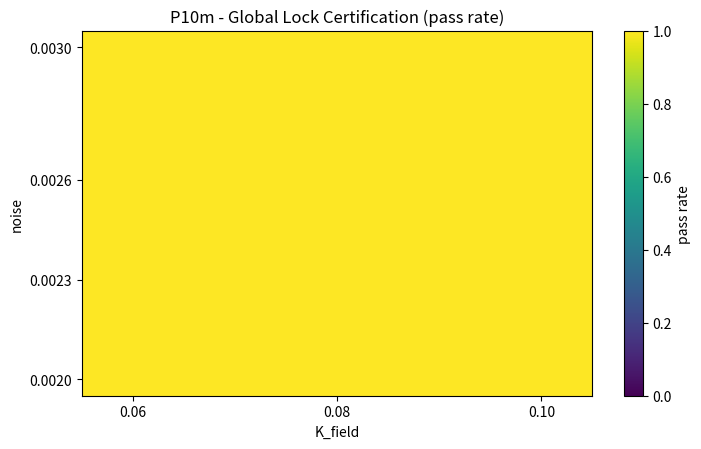
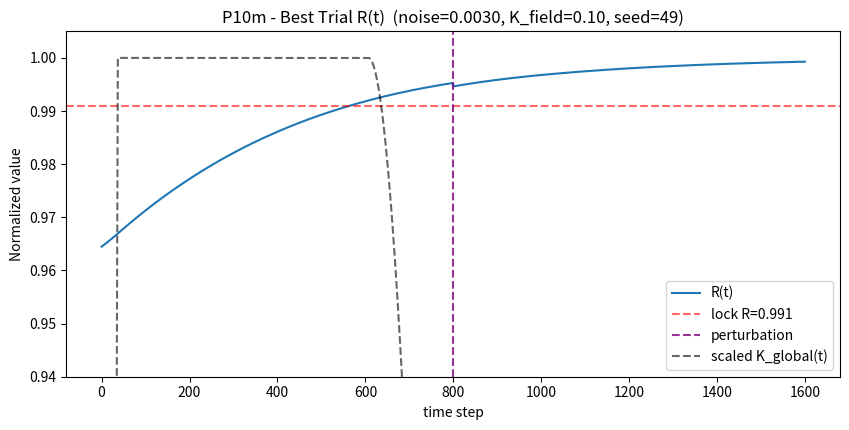

Generate these figures, in order, with matplotlib: (Note: this script raises an exception after producing the figures.)
# backend/photon_algebra/tests/paev_test_P10m_lock_certification.py
# P10m - Global Lock Certification (stress sweeps + relock)
import json, numpy as np, matplotlib.pyplot as plt
from datetime import datetime, timezone

np.random.seed(123)

# ----- Base model (from P10k/P10l lineage) -----
T = 1600
M = 3
eta = 1e-3

# Alignment / fusion block (nonlinear + bias)
ALIGN = dict(
    kappa_align_base = 0.06,
    kappa_boost      = 0.18,
    curvature_gain   = 0.20,
    phase_damp       = 0.022,
    merge_bias_gain  = 0.009,
    bias_gain        = 0.004,     # asymmetric nudge toward global mean
)

# Adaptive global order-parameter controller (simple clamp profile)
R_target = 0.992
K_global_min, K_global_max = 0.05, 0.30

# Re-lock test
PERT_T = 800
PERT_MAG = 0.015
LOCK_R_THRESH = 0.991
LOCK_PHI_THRESH = 0.06   # proxy using mean(|phi - global_mean|) tail

def complex_order_parameter(phivec):
    z = np.exp(1j * phivec)
    zb = z.mean()
    return abs(zb), np.angle(zb)

def simulate_once(seed, noise=0.0023, K_field=0.08, damping=0.04, leak=0.0085):
    rng = np.random.default_rng(seed)
    phi = np.zeros((M, T))
    # separated start (like P10 series)
    phi[:, 0] = np.array([0.0, 0.40, -0.25])
    omega = np.array([0.002, -0.001, 0.0005])

    K_global = K_global_min
    R_hist = np.zeros(T)
    Kg_hist = np.zeros(T)

    for t in range(1, T):
        R, psi = complex_order_parameter(phi[:, t-1])
        R_hist[t-1] = R

        # simple order-parameter clamp toward target
        # stronger when R<R_target, weaker when close/super-threshold
        Kg_step = 0.25*(R_target - R)
        K_global = np.clip(K_global + Kg_step, K_global_min, K_global_max)
        Kg_hist[t-1] = K_global

        # per-field phase update
        for i in range(M):
            # local field coupling (Kuramoto pairwise)
            local = 0.0
            for j in range(M):
                if j == i: continue
                local += np.sin(phi[j, t-1] - phi[i, t-1])
            local *= K_field / (M-1)

            # global pull to psi
            global_term = K_global * np.sin(psi - phi[i, t-1])

            # nonlinear "fusion" (curvature reduces large errors, saturates near lock)
            err = (psi - phi[i, t-1])
            err = np.arctan2(np.sin(err), np.cos(err))
            nonlin = ALIGN["curvature_gain"] * np.tanh(5.0*err)

            # alignment damper & slight merge bias toward psi
            align_damp = -ALIGN["phase_damp"] * phi[i, t-1]
            merge_bias = ALIGN["merge_bias_gain"] * err + ALIGN.get("bias_gain", 0.0)*err

            # noise
            xi = rng.normal(0.0, noise)

            dphi = (omega[i] + local + global_term + nonlin + align_damp + merge_bias
                    - damping*phi[i, t-1] - leak*phi[i, t-1] + xi)

            phi[i, t] = phi[i, t-1] + eta*dphi

        # single step perturbation after formation
        if t == PERT_T:
            phi[1, t:] += PERT_MAG

    # finalize histories
    R, psi = complex_order_parameter(phi[:, -1])
    R_hist[-1] = R
    Kg_hist[-1] = K_global

    # metrics (tail)
    tail = slice(int(0.8*T), None)
    R_tail = R_hist[tail]
    R_tail_mean = float(np.mean(R_tail))
    R_tail_slope = float(np.polyfit(np.arange(len(R_tail)), R_tail, 1)[0])

    # phase dispersion proxy (mean abs deviation from global mean)
    global_mean = np.unwrap(np.angle(np.exp(1j*phi).mean(axis=0)))
    tail_disp = float(np.mean(np.abs((phi[:, tail] - global_mean[tail]).reshape(-1))))

    lock_ratio_R = float(np.mean(R_tail > LOCK_R_THRESH))
    lock_ratio_phi = float(np.mean(np.abs((phi[:, tail] - global_mean[tail]).reshape(-1)) < LOCK_PHI_THRESH))

    # relock time: 95% of next 120 steps above threshold after perturb
    relock_time = None
    window = 120
    for t in range(PERT_T+5, T-window):
        seg = R_hist[t:t+window]
        if np.mean(seg > LOCK_R_THRESH) >= 0.95:
            relock_time = int(t - PERT_T)
            break

    return {
        "R_tail_mean": R_tail_mean,
        "R_tail_slope": R_tail_slope,
        "lock_ratio_R": lock_ratio_R,
        "lock_ratio_phi": lock_ratio_phi,
        "tail_mean_phase_error": tail_disp,
        "relock_time": relock_time,
        "R_hist": R_hist,
        "Kg_hist": Kg_hist,
    }

# ----- Sweep grid -----
noise_grid = [0.0020, 0.0023, 0.0026, 0.0030]
Kfield_grid = [0.06, 0.08, 0.10]
seeds = [11, 23, 37, 49, 61]  # multi-trial robustness

def passed(m):
    return (m["R_tail_mean"] >= 0.998 and
            m["lock_ratio_R"]  >= 0.95 and
            (m["relock_time"] is not None and m["relock_time"] <= 80) and
            abs(m["R_tail_slope"]) < 7e-06)

results_mat = np.zeros((len(noise_grid), len(Kfield_grid)))
best_example = None
best_key = None

all_records = []
for i, nz in enumerate(noise_grid):
    for j, kf in enumerate(Kfield_grid):
        passes = 0
        local_metrics = []
        for s in seeds:
            m = simulate_once(s, noise=nz, K_field=kf)
            local_metrics.append({
                "seed": s, "noise": nz, "K_field": kf,
                **{k:v for k,v in m.items() if k not in ("R_hist","Kg_hist")}
            })
            if passed(m):
                passes += 1
            # track best by (highest R_tail_mean, then lowest relock)
            if best_example is None or (m["R_tail_mean"] > best_example["R_tail_mean"] or
               (abs(m["R_tail_mean"]-best_example["R_tail_mean"]) < 1e-6 and
                (m["relock_time"] or 1e9) < (best_example.get("relock_time") or 1e9))):
                best_example = m
                best_key = (nz, kf, s)
        results_mat[i, j] = passes / len(seeds)
        all_records.extend(local_metrics)

# ----- Plots -----
plt.figure(figsize=(7.4, 4.6))
im = plt.imshow(results_mat, origin="lower", cmap="viridis",
                extent=[min(Kfield_grid)-0.005, max(Kfield_grid)+0.005,
                        min(noise_grid)-0.00005, max(noise_grid)+0.00005],
                aspect="auto", vmin=0, vmax=1)
plt.colorbar(im, label="pass rate")
plt.xticks(Kfield_grid); plt.yticks(noise_grid)
plt.xlabel("K_field"); plt.ylabel("noise"); plt.title("P10m - Global Lock Certification (pass rate)")
plt.tight_layout()
plt.savefig("PAEV_P10m_LockCertification_Heatmap.png")

# Example R(t) from best run
plt.figure(figsize=(8.6, 4.4))
plt.plot(best_example["R_hist"], label="R(t)")
plt.axhline(LOCK_R_THRESH, color="red", ls="--", alpha=0.6, label=f"lock R={LOCK_R_THRESH}")
plt.axvline(PERT_T, color="purple", ls="--", alpha=0.8, label="perturbation")
Kg_scaled = (best_example["Kg_hist"] - K_global_min) / max(1e-9, (K_global_max - K_global_min))
plt.plot(Kg_scaled, "k--", alpha=0.6, label="scaled K_global(t)")
plt.ylim(0.94, 1.005)
plt.title(f"P10m - Best Trial R(t)  (noise={best_key[0]:.4f}, K_field={best_key[1]:.2f}, seed={best_key[2]})")
plt.xlabel("time step"); plt.ylabel("Normalized value")
plt.legend()
plt.tight_layout()
plt.savefig("PAEV_P10m_BestTrial_R.png")

# ----- Save JSON -----
summary = {
    "eta": eta,
    "T": T,
    "grid": {"noise": noise_grid, "K_field": Kfield_grid, "seeds": seeds},
    "criteria": {
        "R_tail_mean >= 0.998": True,
        "lock_ratio_R >= 0.95": True,
        "relock_time <= 80": True,
        "|R_tail_slope| < 7e-6": True
    },
    "pass_rate_matrix": results_mat.tolist(),
    "best": {
        "noise": best_key[0], "K_field": best_key[1], "seed": best_key[2],
        "R_tail_mean": best_example["R_tail_mean"],
        "lock_ratio_R": best_example["lock_ratio_R"],
        "relock_time": best_example["relock_time"],
        "R_tail_slope": best_example["R_tail_slope"],
        "tail_mean_phase_error": best_example["tail_mean_phase_error"],
    },
    "alignment": ALIGN,
    "files": {
        "heatmap": "PAEV_P10m_LockCertification_Heatmap.png",
        "best_R":  "PAEV_P10m_BestTrial_R.png"
    },
    "timestamp": datetime.now(timezone.utc).strftime("%Y-%m-%dT%H:%MZ")
}
with open("backend/modules/knowledge/P10m_lock_certification.json", "w") as f:
    json.dump(summary, f, indent=2)

print("=== P10m - Global Lock Certification (stress sweeps) ===")
print(f"Grid pass rates (rows=noise, cols=K_field):")
print(np.array_str(results_mat, precision=2))
print(f"Best: noise={best_key[0]:.4f}, K_field={best_key[1]:.2f}, seed={best_key[2]} | "
      f"R_tail_mean={best_example['R_tail_mean']:.4f}, lock_R={best_example['lock_ratio_R']:.2f}, "
      f"relock={best_example['relock_time']}, slope={best_example['R_tail_slope']:.2e}")
print("✅ Results saved -> backend/modules/knowledge/P10m_lock_certification.json")
